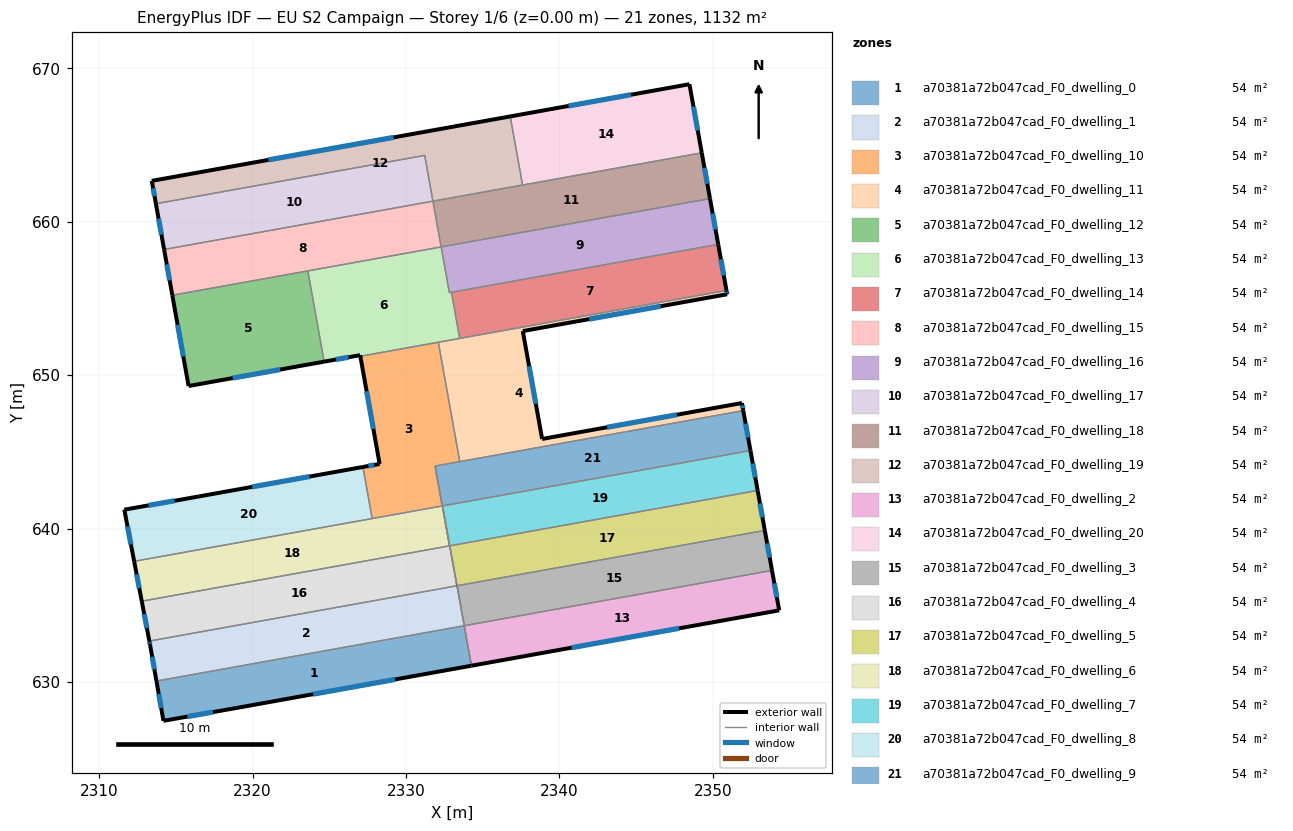
=== STOREY PLAN SPEC (per zone: floor XY polygon, exterior-wall plan segments, windows/doors) ===
zone 1: a70381a72b047cad_F0_dwelling_0  (53.9 m²)
  floor: (2333.79, 633.67) (2334.26, 631.06) (2318.97, 628.31) (2314.19, 627.47) (2313.73, 630.06)
  exterior wall: (2318.97, 628.31) – (2334.26, 631.06)  [15.5 m]
    window: (2323.94, 629.21) – (2329.29, 630.17)  [5.7 m²]
  exterior wall: (2314.19, 627.47) – (2318.97, 628.31)  [4.9 m]
    window: (2315.74, 627.75) – (2317.41, 628.04)  [1.8 m²]
  exterior wall: (2313.73, 630.06) – (2314.19, 627.47)  [2.6 m]
    window: (2313.88, 629.22) – (2314.04, 628.31)  [1.0 m²]
  interior walls: 2
zone 2: a70381a72b047cad_F0_dwelling_1  (53.9 m²)
  floor: (2333.32, 636.27) (2334.26, 631.06) (2333.79, 633.67) (2313.73, 630.06) (2313.32, 632.41) (2313.27, 632.67)
  exterior wall: (2313.32, 632.41) – (2313.73, 630.06)  [2.4 m]
    window: (2313.45, 631.65) – (2313.60, 630.83)  [0.9 m²]
  exterior wall: (2313.27, 632.67) – (2313.32, 632.41)  [0.3 m]
    window: (2313.29, 632.58) – (2313.30, 632.50)  [0.1 m²]
  exterior wall: (2333.32, 636.27) – (2333.32, 636.27) – (2333.31, 636.27)  [0.0 m]
  interior walls: 4
zone 3: a70381a72b047cad_F0_dwelling_10  (53.9 m²)
  floor: (2332.10, 652.14) (2333.50, 644.36) (2331.89, 644.07) (2332.36, 641.47) (2327.79, 640.65) (2327.19, 644.01) (2328.28, 644.21) (2327.02, 651.23)
  exterior wall: (2328.28, 644.21) – (2327.19, 644.01)  [1.1 m]
    window: (2327.92, 644.15) – (2327.54, 644.08)  [0.4 m²]
  exterior wall: (2327.02, 651.23) – (2328.28, 644.21)  [7.1 m]
    window: (2327.43, 648.95) – (2327.87, 646.49)  [2.6 m²]
  interior walls: 6
zone 4: a70381a72b047cad_F0_dwelling_11  (53.9 m²)
  floor: (2350.93, 655.27) (2337.61, 652.87) (2338.87, 645.84) (2351.89, 648.18) (2351.98, 647.69) (2333.50, 644.36) (2332.10, 652.14) (2350.88, 655.52)
  exterior wall: (2351.98, 647.69) – (2351.89, 648.18)  [0.5 m]
    window: (2351.95, 647.85) – (2351.92, 648.02)  [0.2 m²]
  exterior wall: (2350.93, 655.27) – (2350.88, 655.52)  [0.3 m]
    window: (2350.91, 655.35) – (2350.90, 655.44)  [0.1 m²]
  exterior wall: (2337.61, 652.87) – (2350.93, 655.27)  [13.5 m]
    window: (2341.94, 653.65) – (2346.60, 654.49)  [5.0 m²]
  exterior wall: (2338.87, 645.84) – (2337.61, 652.87)  [7.1 m]
    window: (2338.46, 648.13) – (2338.02, 650.58)  [2.6 m²]
  exterior wall: (2351.89, 648.18) – (2338.87, 645.84)  [13.2 m]
    window: (2347.65, 647.42) – (2343.10, 646.60)  [4.8 m²]
  interior walls: 4
zone 5: a70381a72b047cad_F0_dwelling_12  (53.9 m²)
  floor: (2323.60, 656.79) (2324.66, 650.88) (2315.83, 649.29) (2314.77, 655.21)
  exterior wall: (2315.83, 649.29) – (2324.66, 650.88)  [9.0 m]
    window: (2318.70, 649.81) – (2321.79, 650.36)  [3.3 m²]
  exterior wall: (2314.77, 655.21) – (2315.83, 649.29)  [6.0 m]
    window: (2315.11, 653.28) – (2315.48, 651.21)  [2.2 m²]
  interior walls: 2
zone 6: a70381a72b047cad_F0_dwelling_13  (53.9 m²)
  floor: (2332.29, 658.36) (2332.82, 655.37) (2332.96, 655.40) (2333.50, 652.39) (2327.02, 651.23) (2327.01, 651.30) (2324.66, 650.88) (2323.60, 656.79)
  exterior wall: (2324.66, 650.88) – (2327.01, 651.30)  [2.4 m]
    window: (2325.43, 651.02) – (2326.25, 651.16)  [0.9 m²]
  exterior wall: (2327.01, 651.30) – (2327.02, 651.23)  [0.1 m]
  interior walls: 7
zone 7: a70381a72b047cad_F0_dwelling_14  (53.9 m²)
  floor: (2350.34, 658.52) (2350.88, 655.52) (2333.50, 652.39) (2332.96, 655.40)
  exterior wall: (2350.88, 655.52) – (2350.34, 658.52)  [3.1 m]
    window: (2350.71, 656.50) – (2350.52, 657.55)  [1.1 m²]
  interior walls: 3
zone 8: a70381a72b047cad_F0_dwelling_15  (53.9 m²)
  floor: (2331.75, 661.34) (2332.29, 658.36) (2314.77, 655.21) (2314.23, 658.19)
  exterior wall: (2314.23, 658.19) – (2314.77, 655.21)  [3.0 m]
    window: (2314.41, 657.22) – (2314.59, 656.18)  [1.1 m²]
  interior walls: 4
zone 9: a70381a72b047cad_F0_dwelling_16  (53.9 m²)
  floor: (2349.81, 661.50) (2350.34, 658.52) (2332.82, 655.37) (2332.29, 658.36)
  exterior wall: (2350.34, 658.52) – (2349.81, 661.50)  [3.0 m]
    window: (2350.17, 659.49) – (2349.98, 660.54)  [1.1 m²]
  interior walls: 4
zone 10: a70381a72b047cad_F0_dwelling_17  (53.9 m²)
  floor: (2331.22, 664.32) (2331.75, 661.34) (2314.23, 658.19) (2313.70, 661.17)
  exterior wall: (2313.70, 661.17) – (2314.23, 658.19)  [3.0 m]
    window: (2313.87, 660.20) – (2314.06, 659.16)  [1.1 m²]
  interior walls: 3
zone 11: a70381a72b047cad_F0_dwelling_18  (53.9 m²)
  floor: (2349.27, 664.49) (2349.81, 661.50) (2332.29, 658.36) (2331.75, 661.34)
  exterior wall: (2349.81, 661.50) – (2349.27, 664.49)  [3.0 m]
    window: (2349.63, 662.47) – (2349.45, 663.52)  [1.1 m²]
  interior walls: 4
zone 12: a70381a72b047cad_F0_dwelling_19  (53.9 m²)
  floor: (2336.79, 666.86) (2337.59, 662.39) (2331.75, 661.34) (2331.22, 664.32) (2313.70, 661.17) (2313.43, 662.66)
  exterior wall: (2313.43, 662.66) – (2313.70, 661.17)  [1.5 m]
    window: (2313.52, 662.18) – (2313.61, 661.65)  [0.6 m²]
  exterior wall: (2336.79, 666.86) – (2313.43, 662.66)  [23.7 m]
    window: (2329.19, 665.49) – (2321.03, 664.03)  [8.7 m²]
  interior walls: 4
zone 13: a70381a72b047cad_F0_dwelling_2  (53.9 m²)
  floor: (2353.85, 637.27) (2354.32, 634.67) (2334.26, 631.06) (2333.33, 636.27) (2333.79, 633.67)
  exterior wall: (2334.26, 631.06) – (2354.32, 634.67)  [20.4 m]
    window: (2340.78, 632.24) – (2347.80, 633.50)  [7.5 m²]
  exterior wall: (2354.32, 634.67) – (2353.85, 637.27)  [2.6 m]
    window: (2354.17, 635.52) – (2354.00, 636.43)  [1.0 m²]
  interior walls: 3
zone 14: a70381a72b047cad_F0_dwelling_20  (53.9 m²)
  floor: (2348.47, 668.96) (2349.27, 664.49) (2337.59, 662.39) (2336.79, 666.86)
  exterior wall: (2348.47, 668.96) – (2336.79, 666.86)  [11.9 m]
    window: (2344.67, 668.28) – (2340.59, 667.54)  [4.4 m²]
  exterior wall: (2349.27, 664.49) – (2348.47, 668.96)  [4.5 m]
    window: (2349.01, 665.94) – (2348.73, 667.51)  [1.7 m²]
  interior walls: 2
zone 15: a70381a72b047cad_F0_dwelling_3  (53.9 m²)
  floor: (2353.38, 639.88) (2353.85, 637.27) (2333.79, 633.67) (2333.33, 636.27)
  exterior wall: (2353.85, 637.27) – (2353.38, 639.88)  [2.6 m]
    window: (2353.70, 638.12) – (2353.53, 639.03)  [1.0 m²]
  interior walls: 3
zone 16: a70381a72b047cad_F0_dwelling_4  (53.9 m²)
  floor: (2332.37, 641.48) (2333.31, 636.27) (2313.27, 632.67) (2312.78, 635.27) (2332.84, 638.87)
  exterior wall: (2312.78, 635.27) – (2313.27, 632.67)  [2.6 m]
    window: (2312.94, 634.42) – (2313.11, 633.51)  [1.0 m²]
  interior walls: 4
zone 17: a70381a72b047cad_F0_dwelling_5  (53.9 m²)
  floor: (2352.91, 642.48) (2353.38, 639.88) (2333.32, 636.27) (2332.85, 638.88)
  exterior wall: (2353.38, 639.88) – (2352.91, 642.48)  [2.6 m]
    window: (2353.23, 640.73) – (2353.07, 641.64)  [1.0 m²]
  interior walls: 3
zone 18: a70381a72b047cad_F0_dwelling_6  (53.9 m²)
  floor: (2331.89, 644.07) (2332.83, 638.87) (2312.78, 635.27) (2312.28, 637.87) (2332.36, 641.47)
  exterior wall: (2312.28, 637.87) – (2312.78, 635.27)  [2.6 m]
    window: (2312.44, 637.02) – (2312.62, 636.11)  [1.0 m²]
  interior walls: 5
zone 19: a70381a72b047cad_F0_dwelling_7  (53.9 m²)
  floor: (2352.45, 645.08) (2352.91, 642.48) (2332.85, 638.88) (2333.32, 636.27) (2332.38, 641.48)
  exterior wall: (2352.91, 642.48) – (2352.45, 645.08)  [2.6 m]
    window: (2352.76, 643.33) – (2352.60, 644.24)  [1.0 m²]
  interior walls: 4
zone 20: a70381a72b047cad_F0_dwelling_8  (53.9 m²)
  floor: (2327.19, 644.01) (2327.79, 640.65) (2312.28, 637.87) (2311.64, 641.23) (2316.49, 642.09)
  exterior wall: (2316.49, 642.09) – (2311.64, 641.23)  [4.9 m]
    window: (2314.91, 641.81) – (2313.22, 641.51)  [1.8 m²]
  exterior wall: (2327.19, 644.01) – (2316.49, 642.09)  [10.9 m]
    window: (2323.71, 643.39) – (2319.97, 642.72)  [4.0 m²]
  exterior wall: (2311.64, 641.23) – (2312.28, 637.87)  [3.4 m]
    window: (2311.85, 640.14) – (2312.07, 638.96)  [1.3 m²]
  interior walls: 2
zone 21: a70381a72b047cad_F0_dwelling_9  (53.9 m²)
  floor: (2351.98, 647.69) (2352.45, 645.08) (2332.37, 641.48) (2332.84, 638.87) (2331.90, 644.08)
  exterior wall: (2352.45, 645.08) – (2351.98, 647.69)  [2.6 m]
    window: (2352.29, 645.93) – (2352.13, 646.84)  [1.0 m²]
  interior walls: 5

=== DERIVED (storey summary) ===
Building: EU S2 Campaign
Storey: 1 of 6  (floor level z = 0.00 m)
Storey gross floor area: 1132.5 m²
Zones on this storey: 21
  - a70381a72b047cad_F0_dwelling_0: floor 53.9 m²; exterior wall 23.0 m (69.0 m²); 3 window(s) 8.4 m²; WWR 12.2%
  - a70381a72b047cad_F0_dwelling_1: floor 53.9 m²; exterior wall 2.7 m (8.0 m²); 2 window(s) 1.0 m²; WWR 12.2%
  - a70381a72b047cad_F0_dwelling_10: floor 53.9 m²; exterior wall 8.2 m (24.7 m²); 2 window(s) 3.0 m²; WWR 12.2%
  - a70381a72b047cad_F0_dwelling_11: floor 53.9 m²; exterior wall 34.7 m (104.0 m²); 5 window(s) 12.7 m²; WWR 12.2%
  - a70381a72b047cad_F0_dwelling_12: floor 53.9 m²; exterior wall 15.0 m (45.0 m²); 2 window(s) 5.5 m²; WWR 12.2%
  - a70381a72b047cad_F0_dwelling_13: floor 53.9 m²; exterior wall 2.5 m (7.4 m²); 1 window(s) 0.9 m²; WWR 11.9%
  - a70381a72b047cad_F0_dwelling_14: floor 53.9 m²; exterior wall 3.1 m (9.2 m²); 1 window(s) 1.1 m²; WWR 12.2%
  - a70381a72b047cad_F0_dwelling_15: floor 53.9 m²; exterior wall 3.0 m (9.1 m²); 1 window(s) 1.1 m²; WWR 12.2%
  - a70381a72b047cad_F0_dwelling_16: floor 53.9 m²; exterior wall 3.0 m (9.1 m²); 1 window(s) 1.1 m²; WWR 12.2%
  - a70381a72b047cad_F0_dwelling_17: floor 53.9 m²; exterior wall 3.0 m (9.1 m²); 1 window(s) 1.1 m²; WWR 12.2%
  - a70381a72b047cad_F0_dwelling_18: floor 53.9 m²; exterior wall 3.0 m (9.1 m²); 1 window(s) 1.1 m²; WWR 12.2%
  - a70381a72b047cad_F0_dwelling_19: floor 53.9 m²; exterior wall 25.2 m (75.7 m²); 2 window(s) 9.3 m²; WWR 12.2%
  - a70381a72b047cad_F0_dwelling_2: floor 53.9 m²; exterior wall 23.0 m (69.1 m²); 2 window(s) 8.4 m²; WWR 12.2%
  - a70381a72b047cad_F0_dwelling_20: floor 53.9 m²; exterior wall 16.4 m (49.2 m²); 2 window(s) 6.0 m²; WWR 12.2%
  - a70381a72b047cad_F0_dwelling_3: floor 53.9 m²; exterior wall 2.6 m (7.9 m²); 1 window(s) 1.0 m²; WWR 12.2%
  - a70381a72b047cad_F0_dwelling_4: floor 53.9 m²; exterior wall 2.6 m (7.9 m²); 1 window(s) 1.0 m²; WWR 12.2%
  - a70381a72b047cad_F0_dwelling_5: floor 53.9 m²; exterior wall 2.6 m (7.9 m²); 1 window(s) 1.0 m²; WWR 12.2%
  - a70381a72b047cad_F0_dwelling_6: floor 53.9 m²; exterior wall 2.6 m (7.9 m²); 1 window(s) 1.0 m²; WWR 12.2%
  - a70381a72b047cad_F0_dwelling_7: floor 53.9 m²; exterior wall 2.6 m (7.9 m²); 1 window(s) 1.0 m²; WWR 12.2%
  - a70381a72b047cad_F0_dwelling_8: floor 53.9 m²; exterior wall 19.2 m (57.7 m²); 3 window(s) 7.0 m²; WWR 12.2%
  - a70381a72b047cad_F0_dwelling_9: floor 53.9 m²; exterior wall 2.6 m (7.9 m²); 1 window(s) 1.0 m²; WWR 12.2%
Zone adjacency (shared interzone walls):
  - a70381a72b047cad_F0_dwelling_0 ↔ a70381a72b047cad_F0_dwelling_1
  - a70381a72b047cad_F0_dwelling_1 ↔ a70381a72b047cad_F0_dwelling_2
  - a70381a72b047cad_F0_dwelling_1 ↔ a70381a72b047cad_F0_dwelling_4
  - a70381a72b047cad_F0_dwelling_10 ↔ a70381a72b047cad_F0_dwelling_11
  - a70381a72b047cad_F0_dwelling_10 ↔ a70381a72b047cad_F0_dwelling_13
  - a70381a72b047cad_F0_dwelling_10 ↔ a70381a72b047cad_F0_dwelling_6
  - a70381a72b047cad_F0_dwelling_10 ↔ a70381a72b047cad_F0_dwelling_8
  - a70381a72b047cad_F0_dwelling_10 ↔ a70381a72b047cad_F0_dwelling_9
  - a70381a72b047cad_F0_dwelling_11 ↔ a70381a72b047cad_F0_dwelling_13
  - a70381a72b047cad_F0_dwelling_11 ↔ a70381a72b047cad_F0_dwelling_14
  - a70381a72b047cad_F0_dwelling_11 ↔ a70381a72b047cad_F0_dwelling_9
  - a70381a72b047cad_F0_dwelling_12 ↔ a70381a72b047cad_F0_dwelling_13
  - a70381a72b047cad_F0_dwelling_12 ↔ a70381a72b047cad_F0_dwelling_15
  - a70381a72b047cad_F0_dwelling_13 ↔ a70381a72b047cad_F0_dwelling_14
  - a70381a72b047cad_F0_dwelling_13 ↔ a70381a72b047cad_F0_dwelling_15
  - a70381a72b047cad_F0_dwelling_13 ↔ a70381a72b047cad_F0_dwelling_16
  - a70381a72b047cad_F0_dwelling_14 ↔ a70381a72b047cad_F0_dwelling_16
  - a70381a72b047cad_F0_dwelling_15 ↔ a70381a72b047cad_F0_dwelling_17
  - a70381a72b047cad_F0_dwelling_15 ↔ a70381a72b047cad_F0_dwelling_18
  - a70381a72b047cad_F0_dwelling_16 ↔ a70381a72b047cad_F0_dwelling_18
  - a70381a72b047cad_F0_dwelling_17 ↔ a70381a72b047cad_F0_dwelling_19
  - a70381a72b047cad_F0_dwelling_18 ↔ a70381a72b047cad_F0_dwelling_19
  - a70381a72b047cad_F0_dwelling_18 ↔ a70381a72b047cad_F0_dwelling_20
  - a70381a72b047cad_F0_dwelling_19 ↔ a70381a72b047cad_F0_dwelling_20
  - a70381a72b047cad_F0_dwelling_2 ↔ a70381a72b047cad_F0_dwelling_3
  - a70381a72b047cad_F0_dwelling_3 ↔ a70381a72b047cad_F0_dwelling_5
  - a70381a72b047cad_F0_dwelling_4 ↔ a70381a72b047cad_F0_dwelling_6
  - a70381a72b047cad_F0_dwelling_4 ↔ a70381a72b047cad_F0_dwelling_7
  - a70381a72b047cad_F0_dwelling_4 ↔ a70381a72b047cad_F0_dwelling_9
  - a70381a72b047cad_F0_dwelling_5 ↔ a70381a72b047cad_F0_dwelling_7
  - a70381a72b047cad_F0_dwelling_6 ↔ a70381a72b047cad_F0_dwelling_8
  - a70381a72b047cad_F0_dwelling_6 ↔ a70381a72b047cad_F0_dwelling_9
  - a70381a72b047cad_F0_dwelling_7 ↔ a70381a72b047cad_F0_dwelling_9